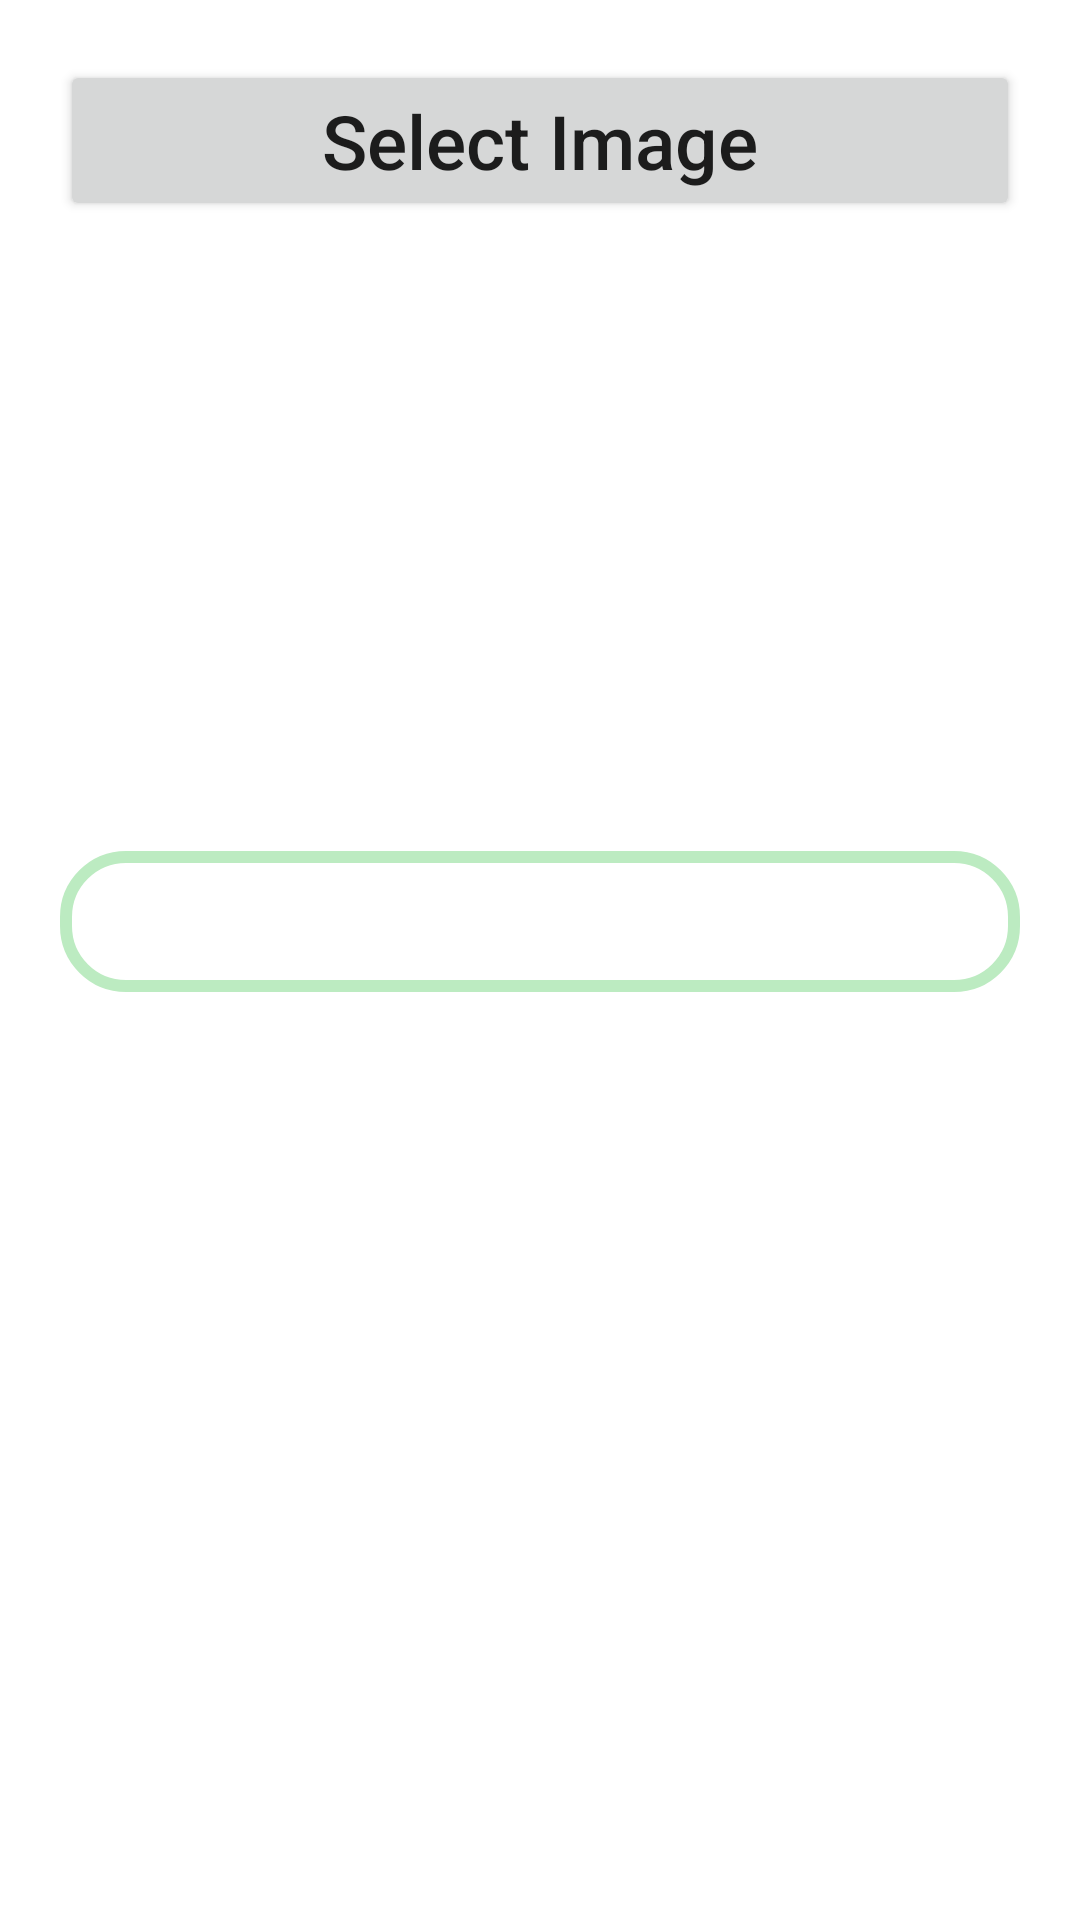

Here is an Android app screen rendered from its layout file. Give the layout XML and the strings, colors and styles it references.
<!-- AndroidManifest.xml: application theme AppTheme -->
<!-- res/layout/activity_image_labeling.xml -->
<?xml version="1.0" encoding="utf-8"?>
<LinearLayout xmlns:android="http://schemas.android.com/apk/res/android"
    xmlns:app="http://schemas.android.com/apk/res-auto"
    android:layout_width="match_parent"
    android:orientation="vertical"
    android:padding="20dp"
    android:layout_height="match_parent">


    <Button
        android:textSize="25sp"
        android:textAllCaps="false"
        android:text="Select Image"
        android:id="@+id/select_image"
        android:layout_width="match_parent"
        android:layout_height="wrap_content"/>


    <ImageView
        android:layout_marginTop="10dp"
        android:layout_gravity="center"
        android:id="@+id/image"
        android:layout_width="300dp"
        android:layout_height="200dp"/>


    <TextView
        android:padding="10dp"
        android:textColor="#000"
        android:id="@+id/text"
        android:gravity="center"
        android:textSize="20sp"
        android:background="@drawable/edit_text_border"
        android:layout_width="match_parent"
        android:layout_height="wrap_content"/>

</LinearLayout>
<!-- resources referenced by this layout -->
<resources>
  <!-- drawable edit_text_border (drawable) -->
  <?xml version="1.0" encoding="utf-8"?>
  <shape android:shape="rectangle" xmlns:android="http://schemas.android.com/apk/res/android">
      <corners android:radius="20dp"/>
      <stroke android:color="@color/colorPrimary" android:width="4dp"/>
      <solid android:color="#fff"/>
  </shape>
  <style name="AppTheme" parent="Theme.MaterialComponents.Light">
          
          <item name="colorPrimary">@color/colorPrimary</item>
          <item name="colorPrimaryDark">@color/colorPrimaryDark</item>
          <item name="colorAccent">@color/colorAccent</item>
  
          
          <item name="popupMenuStyle">@style/Widget.MaterialComponents.PopupMenu</item>
          <item name="android:contextPopupMenuStyle" tools:ignore="NewApi">
              @style/Widget.MaterialComponents.PopupMenu.ContextMenu
          </item>
          <item name="actionOverflowMenuStyle">@style/Widget.MaterialComponents.PopupMenu.Overflow
          </item>
          <item name="checkboxStyle">@style/Widget.MaterialComponents.CompoundButton.CheckBox</item>
      </style>
  <color name="colorPrimary">#bcebc1</color>
  <color name="colorPrimaryDark">#5FB869</color>
  <color name="colorAccent">#000</color>
</resources>
